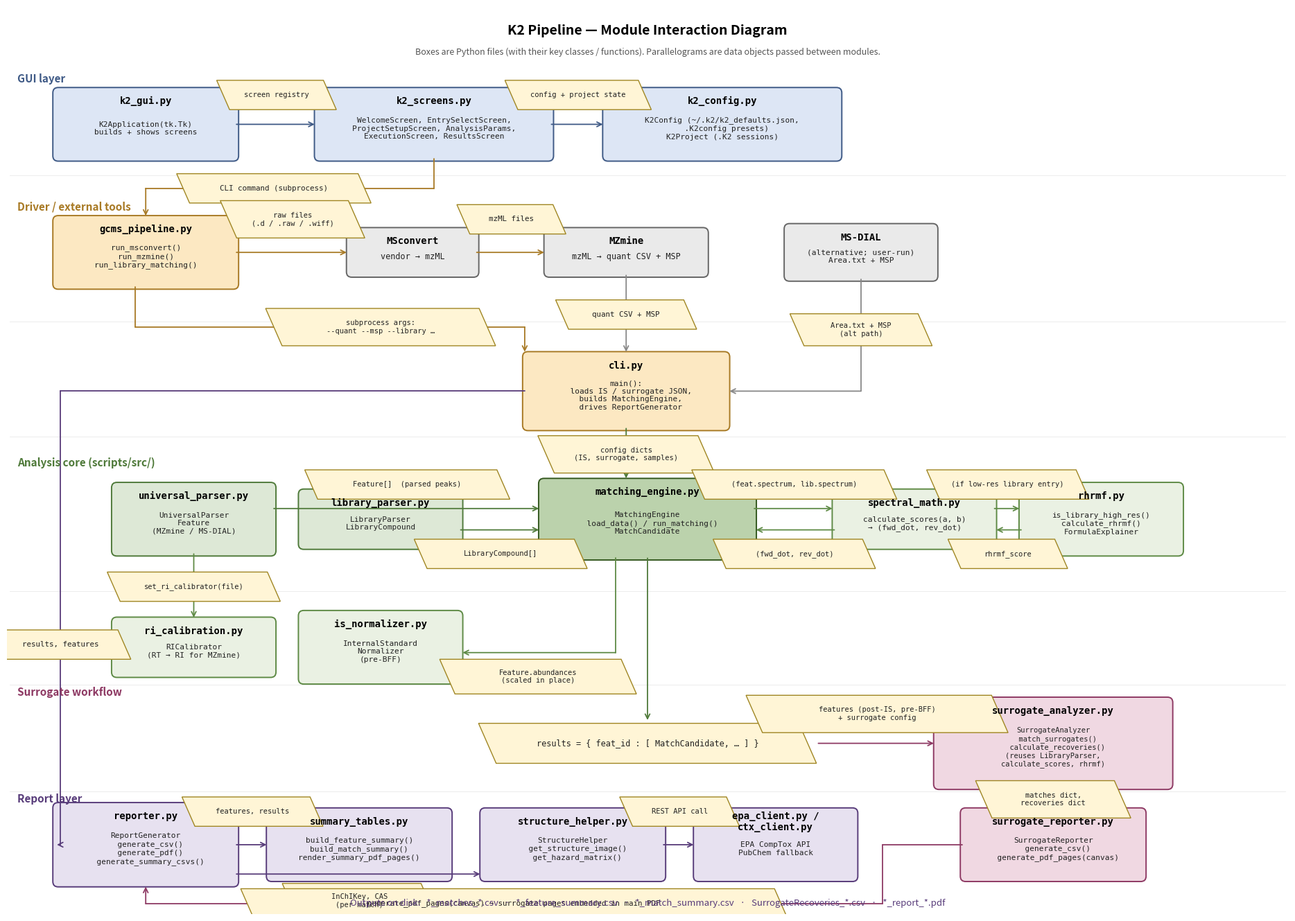

Generate this figure with matplotlib: (Note: this script raises an exception after producing the figure.)
"""
Render the module-level dependency diagram for the K2 pipeline.

Run:  python docs/make_module_diagram.py

Outputs docs/modules.png and docs/modules.svg.

Design:
  - Boxes are Python files in the repo (with their key
    classes/functions).
  - Parallelograms are *data objects* that flow between the modules.
  - Arrow routing is strictly orthogonal (only horizontal and vertical
    segments) and runs in dedicated channels so lines do not cross
    boxes or each other.
"""

from pathlib import Path

import matplotlib.pyplot as plt
from matplotlib.patches import FancyBboxPatch, FancyArrowPatch, Polygon


# Canvas
W, H = 24.0, 17.0

# Color palette per role: (face, edge)
C_GUI = ("#dde6f5", "#3f5a86")
C_DRIVER = ("#fce8c2", "#a87a25")
C_EXTERNAL = ("#eaeaea", "#666666")
C_CORE = ("#dde8d6", "#4f7a3a")
C_CORE_DEEP = ("#bbd2ac", "#34581f")
C_HELPER = ("#eaf1e3", "#5e8a45")
C_SURROGATE = ("#f0d8e2", "#8e3a64")
C_REPORT = ("#e7e1f0", "#583c7a")
C_DATA = ("#fff5d6", "#a08623")  # parallelogram for data objects


# ---------------------------------------------------------------------------
# Drawing primitives
# ---------------------------------------------------------------------------
def draw_module(ax, x, y, filename, body="", *,
                w=3.0, h=1.20, palette=C_CORE,
                header_size=10, body_size=8.5):
    """A module box: file name in monospace bold + class/function list."""
    fc, ec = palette
    patch = FancyBboxPatch(
        (x - w / 2, y - h / 2), w, h,
        boxstyle="round,pad=0.04,rounding_size=0.10",
        linewidth=1.4, edgecolor=ec, facecolor=fc,
    )
    ax.add_patch(patch)
    if body:
        ax.text(x, y + h / 2 - 0.22, filename,
                ha="center", va="center",
                fontsize=header_size, fontweight="bold",
                family="monospace")
        ax.text(x, y - 0.08, body,
                ha="center", va="center",
                fontsize=body_size, color="#222",
                family="monospace")
    else:
        ax.text(x, y, filename, ha="center", va="center",
                fontsize=header_size, fontweight="bold",
                family="monospace")


def draw_data(ax, x, y, label, *, w=2.6, h=0.7,
              palette=C_DATA, fontsize=8.2):
    """Data parallelogram: shows the object passed between modules."""
    fc, ec = palette
    shear = 0.22 * h
    poly = Polygon(
        [
            (x - w / 2 + shear, y - h / 2),
            (x + w / 2 + shear, y - h / 2),
            (x + w / 2 - shear, y + h / 2),
            (x - w / 2 - shear, y + h / 2),
        ],
        closed=True, facecolor=fc, edgecolor=ec, linewidth=1.0,
    )
    ax.add_patch(poly)
    ax.text(x, y, label, ha="center", va="center",
            fontsize=fontsize, family="monospace", color="#222")


def ortho_segment(ax, points, color="#444", linewidth=1.3, arrow=True):
    """Draw a polyline with right-angle segments. Arrowhead on the
    final segment if `arrow` is True. `points` is a list of (x, y).
    """
    for i in range(len(points) - 1):
        x0, y0 = points[i]
        x1, y1 = points[i + 1]
        is_last = (i == len(points) - 2)
        if is_last and arrow:
            ax.add_patch(FancyArrowPatch(
                (x0, y0), (x1, y1),
                arrowstyle="->", mutation_scale=12,
                linewidth=linewidth, color=color,
                shrinkA=0, shrinkB=2,
            ))
        else:
            ax.plot([x0, x1], [y0, y1], color=color,
                    linewidth=linewidth, solid_capstyle="round",
                    zorder=1)


def lane_label(ax, x, y, text, color):
    ax.text(x, y, text, ha="left", va="center",
            fontsize=11, fontweight="bold", color=color)


# ---------------------------------------------------------------------------
# Diagram
# ---------------------------------------------------------------------------
def main():
    fig, ax = plt.subplots(figsize=(W, H))
    ax.set_xlim(0, W)
    ax.set_ylim(0, H)
    ax.set_aspect("equal")
    ax.axis("off")

    # Title
    ax.text(W / 2, 16.55,
            "K2 Pipeline — Module Interaction Diagram",
            ha="center", va="center", fontsize=14, fontweight="bold")
    ax.text(W / 2, 16.15,
            "Boxes are Python files (with their key classes / functions). "
            "Parallelograms are data objects passed between modules.",
            ha="center", va="center", fontsize=9, color="#555")

    # ---- Y-coordinates per row (top → bottom) -----------------------
    Y_GUI = 14.8
    Y_DRV = 12.4
    Y_EXT = 12.4         # external tools share Y with driver lane
    Y_CLI = 9.8
    Y_ENGINE = 7.4
    Y_PARSERS = 7.4
    Y_HELPERS = 5.0
    Y_RESULTS = 3.2
    Y_SURR = 3.2
    Y_REPORT = 1.3

    # ---- X-coordinates: column lanes -------------------------------
    # Vertical "channels" between columns are at x = 5.7, 11.4, 17.1.
    # We route vertical arrows along these channels so they don't run
    # through boxes.
    CH_LEFT = 4.6
    CH_MID = 11.4
    CH_RIGHT = 17.4

    # =================================================================
    # GUI row
    # =================================================================
    lane_label(ax, 0.2, Y_GUI + 0.85, "GUI layer", C_GUI[1])
    draw_module(ax, 2.6, Y_GUI, "k2_gui.py",
                "K2Application(tk.Tk)\nbuilds + shows screens",
                w=3.4, h=1.30, palette=C_GUI, body_size=8)
    draw_module(ax, 8.0, Y_GUI, "k2_screens.py",
                "WelcomeScreen, EntrySelectScreen,\n"
                "ProjectSetupScreen, AnalysisParams,\n"
                "ExecutionScreen, ResultsScreen",
                w=4.4, h=1.30, palette=C_GUI, body_size=8)
    draw_module(ax, 13.4, Y_GUI, "k2_config.py",
                "K2Config (~/.k2/k2_defaults.json,\n  .K2config presets)\n"
                "K2Project (.K2 sessions)",
                w=4.4, h=1.30, palette=C_GUI, body_size=8)

    # GUI internal arrows (horizontal, no overlap)
    ortho_segment(ax, [(2.6 + 1.7, Y_GUI), (8.0 - 2.2, Y_GUI)],
                  color=C_GUI[1])
    draw_data(ax, (2.6 + 1.7 + 8.0 - 2.2) / 2, Y_GUI + 0.55,
              "screen registry", w=2.0, h=0.55, fontsize=7.5)
    ortho_segment(ax, [(8.0 + 2.2, Y_GUI), (13.4 - 2.2, Y_GUI)],
                  color=C_GUI[1])
    draw_data(ax, (8.0 + 2.2 + 13.4 - 2.2) / 2, Y_GUI + 0.55,
              "config + project state", w=2.5, h=0.55, fontsize=7.5)

    # =================================================================
    # Driver / external tools row
    # =================================================================
    lane_label(ax, 0.2, Y_DRV + 0.85, "Driver / external tools",
               C_DRIVER[1])
    draw_module(ax, 2.6, Y_DRV, "gcms_pipeline.py",
                "run_msconvert()\nrun_mzmine()\nrun_library_matching()",
                w=3.4, h=1.30, palette=C_DRIVER, body_size=8)
    draw_module(ax, 7.6, Y_DRV, "MSconvert", "vendor → mzML",
                w=2.4, h=0.85, palette=C_EXTERNAL)
    draw_module(ax, 11.6, Y_DRV, "MZmine", "mzML → quant CSV + MSP",
                w=3.0, h=0.85, palette=C_EXTERNAL)
    draw_module(ax, 16.0, Y_DRV, "MS-DIAL",
                "(alternative; user-run)\nArea.txt + MSP",
                w=2.8, h=1.00, palette=C_EXTERNAL, body_size=8)

    # GUI -> driver: route vertical from k2_screens (8, Y_GUI - 0.65)
    # down to (2.6, Y_DRV + 0.65). Use channel CH_LEFT to avoid the
    # k2_screens box.
    ortho_segment(ax, [
        (8.0, Y_GUI - 0.65),
        (8.0, 13.6),
        (2.6, 13.6),
        (2.6, Y_DRV + 0.65),
    ], color=C_DRIVER[1])
    draw_data(ax, 5.0, 13.6, "CLI command (subprocess)",
              w=3.4, h=0.55, fontsize=7.8)

    # gcms_pipeline -> MSconvert (with raw files data)
    mid_x = (2.6 + 1.7 + 7.6 - 1.2) / 2
    ortho_segment(ax, [(2.6 + 1.7, Y_DRV), (7.6 - 1.2, Y_DRV)],
                  color=C_DRIVER[1])
    draw_data(ax, mid_x, Y_DRV + 0.62,
              "raw files\n(.d / .raw / .wiff)",
              w=2.4, h=0.70, fontsize=7.5)

    # MSconvert -> MZmine
    ortho_segment(ax, [(7.6 + 1.2, Y_DRV), (11.6 - 1.5, Y_DRV)],
                  color=C_DRIVER[1])
    draw_data(ax, (7.6 + 1.2 + 11.6 - 1.5) / 2, Y_DRV + 0.62,
              "mzML files",
              w=1.8, h=0.55, fontsize=7.8)

    # =================================================================
    # CLI bridge
    # =================================================================
    draw_module(ax, 11.6, Y_CLI, "cli.py",
                "main():\n  loads IS / surrogate JSON,\n"
                "  builds MatchingEngine,\n  drives ReportGenerator",
                w=3.8, h=1.40, palette=C_DRIVER, body_size=8)

    # gcms_pipeline -> cli (via subprocess) — runs down channel CH_LEFT
    ortho_segment(ax, [
        (2.6 - 0.20, Y_DRV - 0.65),
        (2.6 - 0.20, 11.0),
        (11.6 - 1.9, 11.0),
        (11.6 - 1.9, Y_CLI + 0.70),
    ], color=C_DRIVER[1])
    draw_data(ax, 7.0, 11.0, "subprocess args:\n--quant --msp --library …",
              w=4.0, h=0.70, fontsize=7.5)

    # MZmine -> cli (drop down)
    ortho_segment(ax, [
        (11.6, Y_DRV - 0.43),
        (11.6, Y_CLI + 0.70),
    ], color="#888")
    draw_data(ax, 11.6, (Y_DRV - 0.43 + Y_CLI + 0.70) / 2,
              "quant CSV + MSP",
              w=2.4, h=0.55, fontsize=7.8)

    # MS-DIAL -> cli (alternative — diagonal-ish via mid right channel)
    ortho_segment(ax, [
        (16.0, Y_DRV - 0.50),
        (16.0, Y_CLI),
        (11.6 + 1.9, Y_CLI),
    ], color="#888")
    draw_data(ax, 16.0, (Y_DRV - 0.50 + Y_CLI) / 2 + 0.10,
              "Area.txt + MSP\n(alt path)",
              w=2.4, h=0.60, fontsize=7.5)

    # =================================================================
    # Analysis core
    # =================================================================
    lane_label(ax, 0.2, Y_ENGINE + 1.05, "Analysis core (scripts/src/)",
               C_CORE[1])

    # Engine row layout (y = Y_ENGINE = 7.4):
    #   universal_parser(3.5)  library_parser(7.0)  matching_engine(12)
    #   spectral_math(17.0)  rhrmf(20.5)
    # Helper row (y = Y_HELPERS = 5.0):
    #   ri_calibration(3.5)  is_normalizer(7.0)
    # Each box gets a 3.0-unit-wide footprint with at least 0.5 unit
    # of gap between columns, so arrow channels never run through a
    # box.

    # Centerpiece engine
    draw_module(ax, 12.0, Y_ENGINE, "matching_engine.py",
                "MatchingEngine\n  load_data() / run_matching()\n"
                "MatchCandidate",
                w=4.0, h=1.45, palette=C_CORE_DEEP, body_size=8)
    # cli -> engine
    ortho_segment(ax, [
        (11.6, Y_CLI - 0.70),
        (11.6, Y_ENGINE + 0.73),
    ], color=C_CORE[1])
    draw_data(ax, 11.6, (Y_CLI - 0.70 + Y_ENGINE + 0.73) / 2,
              "config dicts\n(IS, surrogate, samples)",
              w=3.0, h=0.70, fontsize=7.5)

    # Parsers (left)
    draw_module(ax, 3.5, Y_PARSERS, "universal_parser.py",
                "UniversalParser\nFeature\n(MZmine / MS-DIAL)",
                w=3.0, h=1.30, palette=C_CORE, body_size=8)
    draw_module(ax, 7.0, Y_PARSERS, "library_parser.py",
                "LibraryParser\nLibraryCompound",
                w=3.0, h=1.05, palette=C_CORE, body_size=8)

    # Helpers (right of the engine)
    draw_module(ax, 17.0, Y_PARSERS, "spectral_math.py",
                "calculate_scores(a, b)\n→ (fwd_dot, rev_dot)",
                w=3.0, h=1.05, palette=C_HELPER, body_size=8)
    draw_module(ax, 20.5, Y_PARSERS, "rhrmf.py",
                "is_library_high_res()\ncalculate_rhrmf()\n"
                "FormulaExplainer",
                w=3.0, h=1.30, palette=C_HELPER, body_size=8)

    # Pre-processing helpers (below)
    draw_module(ax, 3.5, Y_HELPERS, "ri_calibration.py",
                "RICalibrator\n(RT → RI for MZmine)",
                w=3.0, h=1.05, palette=C_HELPER, body_size=8)
    draw_module(ax, 7.0, Y_HELPERS, "is_normalizer.py",
                "InternalStandard\nNormalizer\n(pre-BFF)",
                w=3.0, h=1.30, palette=C_HELPER, body_size=8)

    # ---- Engine ↔ universal_parser ----
    # Forward (parser → engine, with Feature[] data) at y = Y_ENGINE +
    # 0.20; return arrow not needed (parser is an owned attribute).
    ortho_segment(ax, [(3.5 + 1.5, Y_ENGINE + 0.20),
                       (12.0 - 2.0, Y_ENGINE + 0.20)],
                  color=C_CORE[1])
    draw_data(ax, (3.5 + 1.5 + 12.0 - 2.0) / 2, Y_ENGINE + 0.65,
              "Feature[]  (parsed peaks)",
              w=3.6, h=0.55, fontsize=7.5)

    # ---- Engine ↔ library_parser ----
    # Use a parallel channel at y = Y_ENGINE - 0.20.
    ortho_segment(ax, [(7.0 + 1.5, Y_ENGINE - 0.20),
                       (12.0 - 2.0, Y_ENGINE - 0.20)],
                  color=C_CORE[1])
    draw_data(ax, (7.0 + 1.5 + 12.0 - 2.0) / 2, Y_ENGINE - 0.65,
              "LibraryCompound[]",
              w=3.0, h=0.55, fontsize=7.5)

    # ---- Engine ↔ spectral_math ----
    # Outbound at y = Y_ENGINE + 0.20, inbound at Y_ENGINE - 0.20.
    ortho_segment(ax, [(12.0 + 2.0, Y_ENGINE + 0.20),
                       (17.0 - 1.5, Y_ENGINE + 0.20)],
                  color=C_HELPER[1])
    draw_data(ax, (12.0 + 2.0 + 17.0 - 1.5) / 2, Y_ENGINE + 0.65,
              "(feat.spectrum, lib.spectrum)",
              w=3.6, h=0.55, fontsize=7.5)
    ortho_segment(ax, [(17.0 - 1.5, Y_ENGINE - 0.20),
                       (12.0 + 2.0, Y_ENGINE - 0.20)],
                  color=C_HELPER[1])
    draw_data(ax, (12.0 + 2.0 + 17.0 - 1.5) / 2, Y_ENGINE - 0.65,
              "(fwd_dot, rev_dot)",
              w=2.8, h=0.55, fontsize=7.5)

    # ---- Engine ↔ rhrmf (only when low-res library) ----
    ortho_segment(ax, [(17.0 + 1.5, Y_ENGINE + 0.20),
                       (20.5 - 1.5, Y_ENGINE + 0.20)],
                  color=C_HELPER[1])
    draw_data(ax, (17.0 + 1.5 + 20.5 - 1.5) / 2, Y_ENGINE + 0.65,
              "(if low-res library entry)",
              w=2.8, h=0.55, fontsize=7.5)
    ortho_segment(ax, [(20.5 - 1.5, Y_ENGINE - 0.20),
                       (17.0 + 1.5, Y_ENGINE - 0.20)],
                  color=C_HELPER[1])
    draw_data(ax, (17.0 + 1.5 + 20.5 - 1.5) / 2, Y_ENGINE - 0.65,
              "rhrmf_score",
              w=2.0, h=0.55, fontsize=7.5)

    # ---- universal_parser ↔ ri_calibration ----
    # parser.set_ri_calibrator(file) — vertical channel at x=3.5
    ortho_segment(ax, [(3.5, Y_PARSERS - 0.65),
                       (3.5, Y_HELPERS + 0.52)],
                  color=C_HELPER[1])
    draw_data(ax, 3.5, (Y_PARSERS - 0.65 + Y_HELPERS + 0.52) / 2,
              "set_ri_calibrator(file)",
              w=3.0, h=0.55, fontsize=7.5)

    # ---- Engine ↔ is_normalizer ----
    # Vertical channel at x=7.0 → matching_engine bottom edge.
    ortho_segment(ax, [
        (12.0 - 0.6, Y_ENGINE - 0.73),
        (12.0 - 0.6, Y_HELPERS - 0.10),
        (7.0 + 1.5, Y_HELPERS - 0.10),
    ], color=C_HELPER[1])
    draw_data(ax, (7.0 + 1.5 + 12.0 - 0.6) / 2, Y_HELPERS - 0.55,
              "Feature.abundances\n(scaled in place)",
              w=3.4, h=0.65, fontsize=7.5)

    # =================================================================
    # Engine output: results (data parallelogram)
    # =================================================================
    ortho_segment(ax, [(12.0, Y_ENGINE - 0.73),
                       (12.0, Y_RESULTS + 0.40)],
                  color=C_CORE[1])
    draw_data(ax, 12.0, Y_RESULTS,
              "results = { feat_id : [ MatchCandidate, … ] }",
              w=6.0, h=0.75, fontsize=8.5)

    # =================================================================
    # Surrogate workflow (parallel branch)
    # =================================================================
    lane_label(ax, 0.2, Y_SURR + 0.95, "Surrogate workflow",
               C_SURROGATE[1])
    draw_module(ax, 19.6, Y_SURR, "surrogate_analyzer.py",
                "SurrogateAnalyzer\n  match_surrogates()\n"
                "  calculate_recoveries()\n"
                "(reuses LibraryParser,\ncalculate_scores, rhrmf)",
                w=4.4, h=1.65, palette=C_SURROGATE, body_size=7.5)

    # Engine -> surrogate analyzer (horizontal at Y_RESULTS, then up
    # to surrogate)
    ortho_segment(ax, [
        (12.0 + 3.2, Y_RESULTS),
        (19.6 - 2.2, Y_RESULTS),
    ], color=C_SURROGATE[1])
    draw_data(ax, (12.0 + 3.2 + 19.6 - 2.2) / 2, Y_RESULTS + 0.55,
              "features (post-IS, pre-BFF)\n+ surrogate config",
              w=4.6, h=0.70, fontsize=7.5)

    # =================================================================
    # Report layer
    # =================================================================
    lane_label(ax, 0.2, Y_REPORT + 0.85, "Report layer", C_REPORT[1])
    draw_module(ax, 2.6, Y_REPORT, "reporter.py",
                "ReportGenerator\n  generate_csv()\n  generate_pdf()\n"
                "  generate_summary_csvs()",
                w=3.4, h=1.50, palette=C_REPORT, body_size=8)
    draw_module(ax, 6.6, Y_REPORT, "summary_tables.py",
                "build_feature_summary()\nbuild_match_summary()\n"
                "render_summary_pdf_pages()",
                w=3.4, h=1.30, palette=C_REPORT, body_size=8)
    draw_module(ax, 10.6, Y_REPORT, "structure_helper.py",
                "StructureHelper\n  get_structure_image()\n"
                "  get_hazard_matrix()",
                w=3.4, h=1.30, palette=C_REPORT, body_size=8)
    draw_module(ax, 14.4, Y_REPORT,
                "epa_client.py /\nctx_client.py",
                "EPA CompTox API\nPubChem fallback",
                w=3.0, h=1.30, palette=C_REPORT, body_size=8)
    draw_module(ax, 19.6, Y_REPORT, "surrogate_reporter.py",
                "SurrogateReporter\n  generate_csv()\n"
                "  generate_pdf_pages(canvas)",
                w=3.4, h=1.30, palette=C_SURROGATE, body_size=8)

    # cli -> reporter (subprocess data flow)
    ortho_segment(ax, [
        (11.6 - 1.9, Y_CLI),
        (1.0, Y_CLI),
        (1.0, Y_REPORT),
        (2.6 - 1.7, Y_REPORT),
    ], color=C_REPORT[1])
    draw_data(ax, 1.0, (Y_CLI + Y_REPORT) / 2 - 0.5,
              "results, features",
              w=2.4, h=0.55, fontsize=7.8)

    # reporter -> summary_tables
    ortho_segment(ax, [(2.6 + 1.7, Y_REPORT),
                       (6.6 - 1.7, Y_REPORT)],
                  color=C_REPORT[1])
    draw_data(ax, (2.6 + 1.7 + 6.6 - 1.7) / 2, Y_REPORT + 0.62,
              "features, results",
              w=2.4, h=0.55, fontsize=7.5)

    # reporter -> structure_helper (per match)
    ortho_segment(ax, [(2.6 + 1.7, Y_REPORT - 0.55),
                       (10.6 - 1.7, Y_REPORT - 0.55)],
                  color=C_REPORT[1])
    draw_data(ax, (2.6 + 1.7 + 10.6 - 1.7) / 2, Y_REPORT - 1.05,
              "InChIKey, CAS\n(per match)",
              w=2.6, h=0.65, fontsize=7.5)

    # structure_helper -> epa_client
    ortho_segment(ax, [(10.6 + 1.7, Y_REPORT),
                       (14.4 - 1.5, Y_REPORT)],
                  color=C_REPORT[1])
    draw_data(ax, (10.6 + 1.7 + 14.4 - 1.5) / 2, Y_REPORT + 0.62,
              "REST API call",
              w=2.0, h=0.55, fontsize=7.5)

    # surrogate_analyzer -> surrogate_reporter
    ortho_segment(ax, [(19.6, Y_SURR - 0.85),
                       (19.6, Y_REPORT + 0.65)],
                  color=C_SURROGATE[1])
    draw_data(ax, 19.6, (Y_SURR - 0.85 + Y_REPORT + 0.65) / 2,
              "matches dict,\nrecoveries dict",
              w=2.6, h=0.70, fontsize=7.5)

    # surrogate_reporter -> reporter (PDF pages embedded)
    # Route along the bottom: down 0.55 to a clear lane, left to
    # reporter, then up to reporter.
    ortho_segment(ax, [
        (19.6 - 1.7, Y_REPORT),
        (16.4, Y_REPORT),
        (16.4, Y_REPORT - 1.10),
        (2.6, Y_REPORT - 1.10),
        (2.6, Y_REPORT - 0.75),
    ], color=C_SURROGATE[1])
    draw_data(ax, 9.5, Y_REPORT - 1.10,
              "generate_pdf_pages(canvas) → surrogate pages embedded in main PDF",
              w=10.0, h=0.55, fontsize=7.8)

    # Final outputs strip
    ax.text(W / 2, 0.20,
            "Outputs on disk:   *_matches_*.csv   ·   "
            "*_feature_summary.csv   ·   *_match_summary.csv   ·   "
            "SurrogateRecoveries_*.csv   ·   *_report_*.pdf",
            ha="center", va="center", fontsize=9.5, style="italic",
            color=C_REPORT[1])

    # Subtle horizontal lane separators
    for y_sep in (13.85, 11.10, 8.95, 6.05, 4.30, 2.30):
        ax.plot([0.05, W - 0.05], [y_sep, y_sep],
                color="#ececec", linewidth=0.7, zorder=0)

    here = Path(__file__).resolve().parent
    out_png = here / "modules.png"
    out_svg = here / "modules.svg"
    fig.tight_layout()
    fig.savefig(out_png, dpi=200, bbox_inches="tight", facecolor="white")
    fig.savefig(out_svg, bbox_inches="tight", facecolor="white")
    print(f"Wrote {out_png}")
    print(f"Wrote {out_svg}")


if __name__ == "__main__":
    main()
